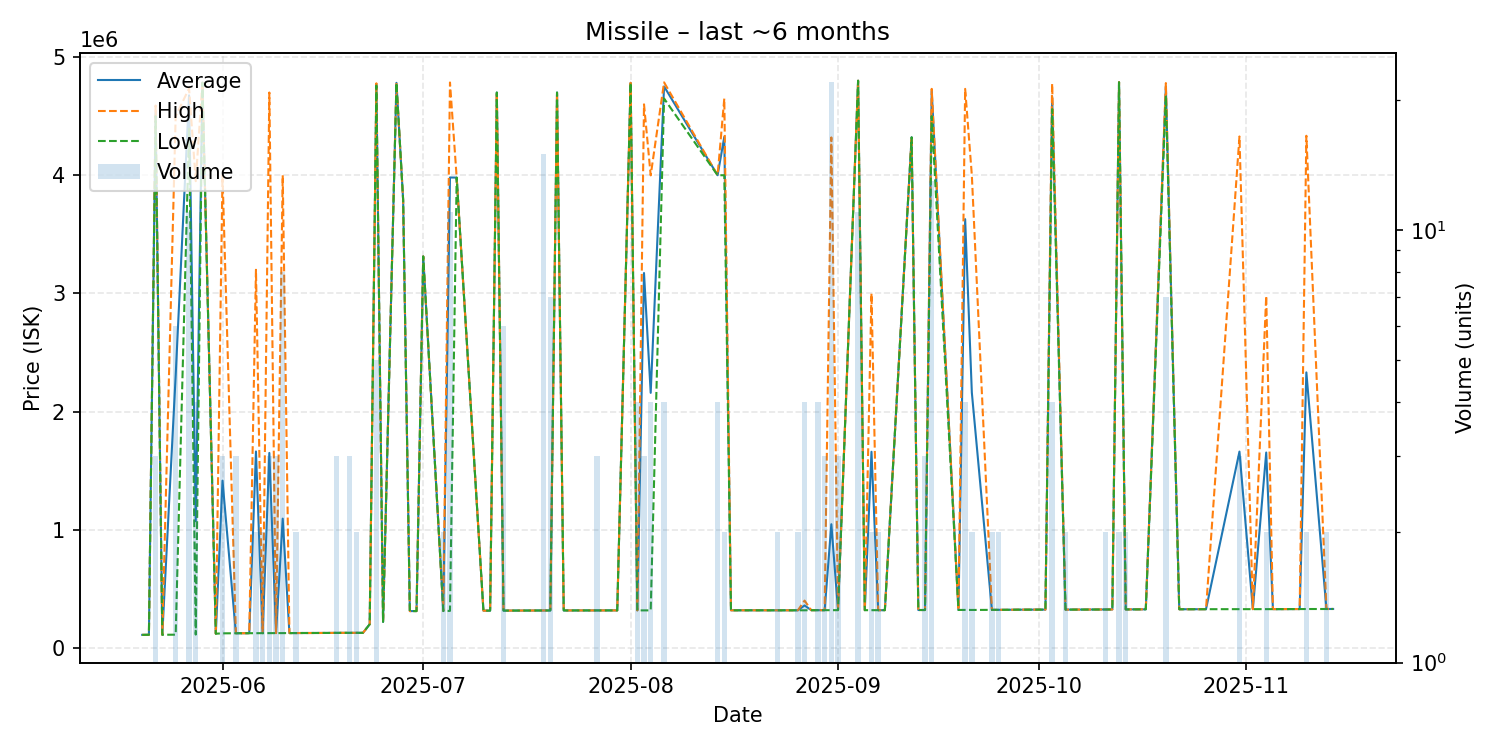

The data file committed next to this chart (first rows):
date, average, highest, lowest, order_count, volume
2025-05-20, 110100, 110100, 110100, 1, 1
2025-05-21, 110700, 110700, 110700, 1, 1
2025-05-22, 4530000, 4590000, 4500000, 2, 3
2025-05-23, 111100, 111100, 111100, 1, 1
2025-05-25, 2303967, 4499000, 111600, 5, 6
2025-05-27, 4675818, 4735000, 4394000, 7, 11
2025-05-28, 1071875, 3950000, 112500, 3, 4
2025-05-29, 4783000, 4783000, 4783000, 1, 1
2025-05-31, 120100, 120100, 120100, 1, 1
2025-06-01, 1415433, 4000000, 123150, 3, 3
2025-06-03, 123867, 123900, 123800, 3, 3
2025-06-04, 124100, 124100, 124100, 1, 1
2025-06-05, 124300, 124300, 124300, 1, 1
2025-06-06, 1662150, 3200000, 124300, 2, 2
2025-06-07, 124750, 124800, 124700, 2, 2
2025-06-08, 1649867, 4700000, 124800, 2, 3
2025-06-09, 125000, 125000, 125000, 1, 3
2025-06-10, 1093750, 4000000, 125000, 3, 8
2025-06-11, 125200, 125200, 125200, 1, 1
2025-06-12, 125450, 125500, 125400, 2, 2
2025-06-13, 125900, 125900, 125900, 1, 1
2025-06-14, 125900, 125900, 125900, 1, 1
2025-06-17, 126500, 126500, 126500, 1, 1
2025-06-18, 127000, 127000, 127000, 1, 3
2025-06-19, 127300, 127300, 127300, 1, 1
2025-06-20, 127300, 127300, 127300, 2, 3
2025-06-21, 127300, 127300, 127300, 2, 2
2025-06-22, 127500, 127500, 127500, 1, 1
2025-06-23, 200000, 200000, 200000, 1, 1
2025-06-24, 4770600, 4778000, 4759000, 5, 5
2025-06-25, 220100, 220100, 220100, 1, 1
2025-06-27, 4782000, 4782000, 4782000, 1, 1
2025-06-28, 3790000, 3790000, 3790000, 1, 1
2025-06-29, 311400, 311400, 311400, 1, 1
2025-06-30, 311500, 311500, 311500, 1, 1
2025-07-01, 3313000, 3313000, 3313000, 1, 1
2025-07-04, 312400, 312500, 312300, 2, 2
2025-07-05, 3981018, 4785000, 313100, 11, 11
2025-07-06, 3980000, 3980000, 3980000, 1, 1
2025-07-10, 315000, 315000, 315000, 1, 1
2025-07-11, 315300, 315300, 315300, 1, 1
2025-07-12, 4700000, 4700000, 4700000, 1, 1
2025-07-13, 315500, 315500, 315500, 1, 6
2025-07-19, 316600, 316600, 316600, 1, 15
2025-07-20, 316700, 316700, 316700, 2, 7
2025-07-21, 4700000, 4700000, 4700000, 1, 1
2025-07-22, 316800, 316800, 316800, 1, 1
2025-07-27, 317100, 317100, 317100, 3, 3
2025-07-28, 317100, 317100, 317100, 1, 1
2025-07-30, 317300, 317300, 317300, 1, 1
2025-08-01, 4782000, 4782000, 4782000, 1, 1
2025-08-02, 317300, 317300, 317300, 3, 4
2025-08-03, 3172467, 4600000, 317400, 2, 3
2025-08-04, 2158275, 3999000, 317550, 3, 4
2025-08-06, 4751750, 4786000, 4649000, 2, 4
2025-08-14, 4000000, 4000000, 4000000, 1, 4
2025-08-15, 4324500, 4649000, 4000000, 2, 2
2025-08-16, 318100, 318100, 318100, 1, 1
2025-08-19, 318100, 318100, 318100, 1, 1
2025-08-20, 318100, 318100, 318100, 1, 1
... 47 more rows
